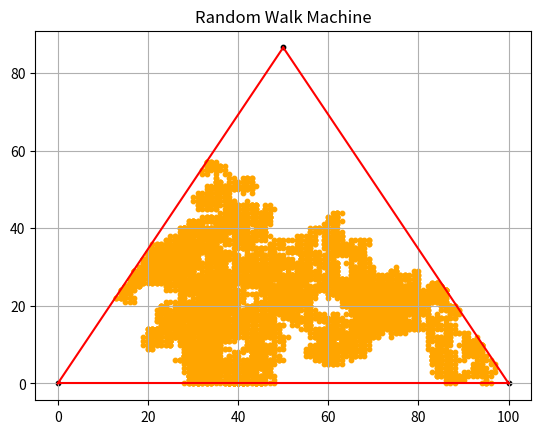

Source code (Python):
import random
import numpy as np
import matplotlib.pyplot as plt
from scipy.spatial import ConvexHull, Delaunay


#initializing boundary
side_length = 100


#----------------------editable variables are above ↑ ---------------------------------------
top = np.sqrt(3) * (side_length/2)

boundary = [(0,0), (side_length, 0), (side_length/2, top)]
boundary_np = np.array(boundary)
boundary_hull = ConvexHull(boundary_np)
boundary_delaunay = Delaunay(boundary_np[boundary_hull.vertices])

#initializing variables
directions = [(1,0),(-1,0),(0,1),(0,-1)]
while (True):
    machine = (random.randint(0,int(side_length)), random.randint(0,int(top)))
    tester0 = np.array(machine)
    checker0 = boundary_delaunay.find_simplex(tester0) >= 0
    if (checker0):
        break # making sure the starting point of the machine is in the boundary

path = [machine]
walk_count = 0

def totalPoints():
    total = 0
    for i in range(int(side_length) + 1):
        for j in range(int(top) + 1):
            tester1 = np.array((i, j))
            checker1 = boundary_delaunay.find_simplex(tester1) >= 0
            if (checker1):
                total += 1
    return total


def RandomWalk (machine):
    global walk_count
    tempo = []
    for dx, dy in directions:
        newx = machine[0] + dx
        newy = machine[1] + dy
        tester = np.array([(newx, newy)])

        #check if the next step is in the boundary
        checker = boundary_delaunay.find_simplex(tester) >= 0

        if (checker[0]):
            tempo.append((newx,newy))

    machine = random.choice(tempo)
    if machine not in path:
        walk_count += 1

    path.append(machine)
    return machine


if __name__ == "__main__" :
    totalpoints = totalPoints()
    while (True):
        machine = RandomWalk(machine)
        if (totalpoints // 2 == walk_count):
            break

    #-------------------------------------------------outputs--------------------------------------------------
    print("Total points: ", totalpoints)
    print("Machine walked: ", len(path))

    #ploting for boundary
    plt.scatter(boundary_np[:,0], boundary_np[:,1], color='black', s = 10)
    for simplex in boundary_hull.simplices:
        plt.plot(boundary_np[simplex, 0], boundary_np[simplex, 1], 'red')

    #ploting for machine path
    path_np = np.array(path)
    plt.scatter(path_np[:,0], path_np[:,1], color = 'orange', s = 10)
    
    #generate graph
    plt.title("Random Walk Machine")
    plt.grid(True)
    plt.show()